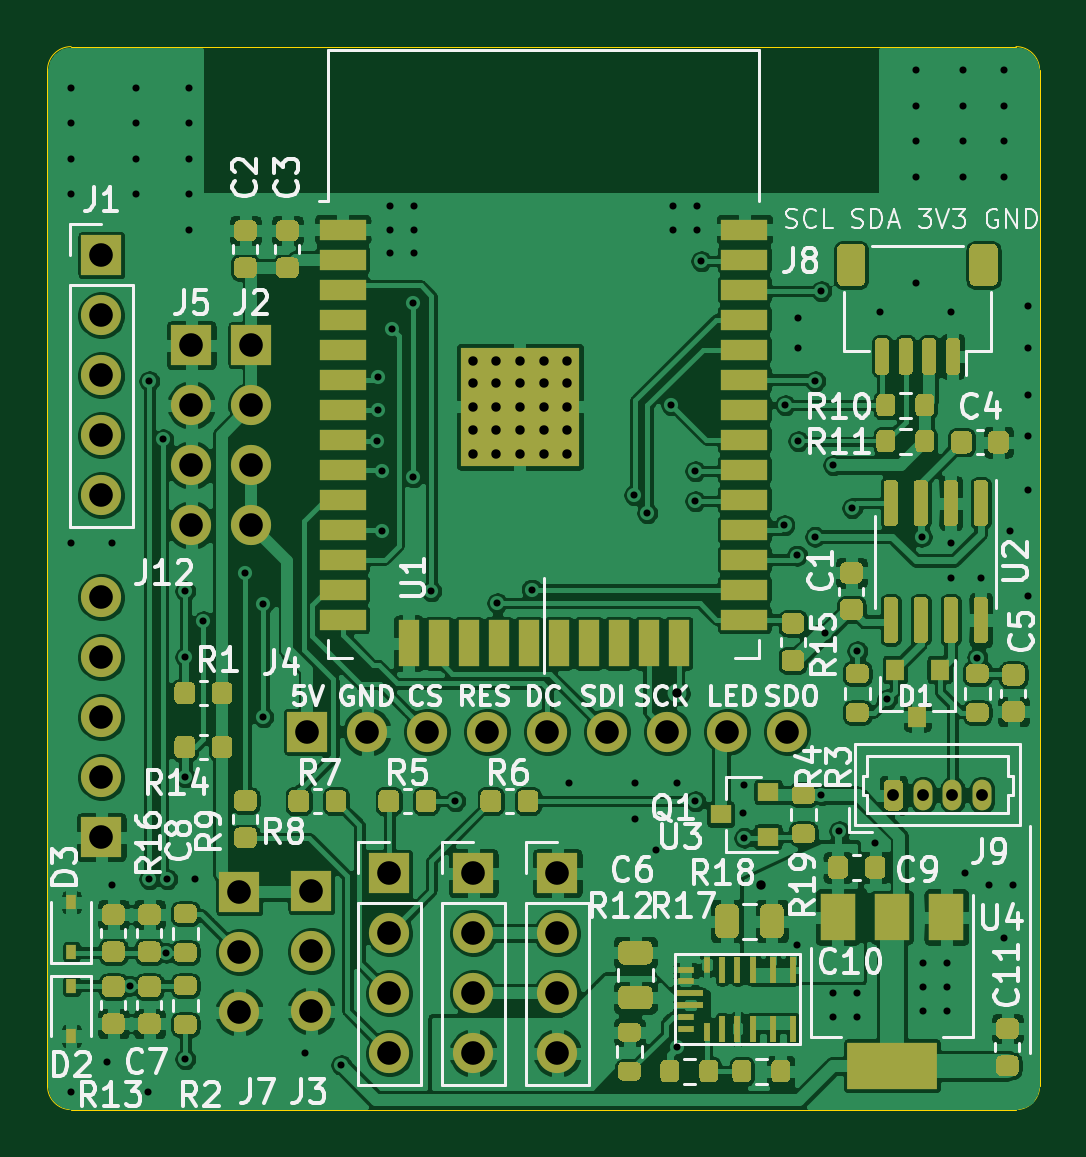
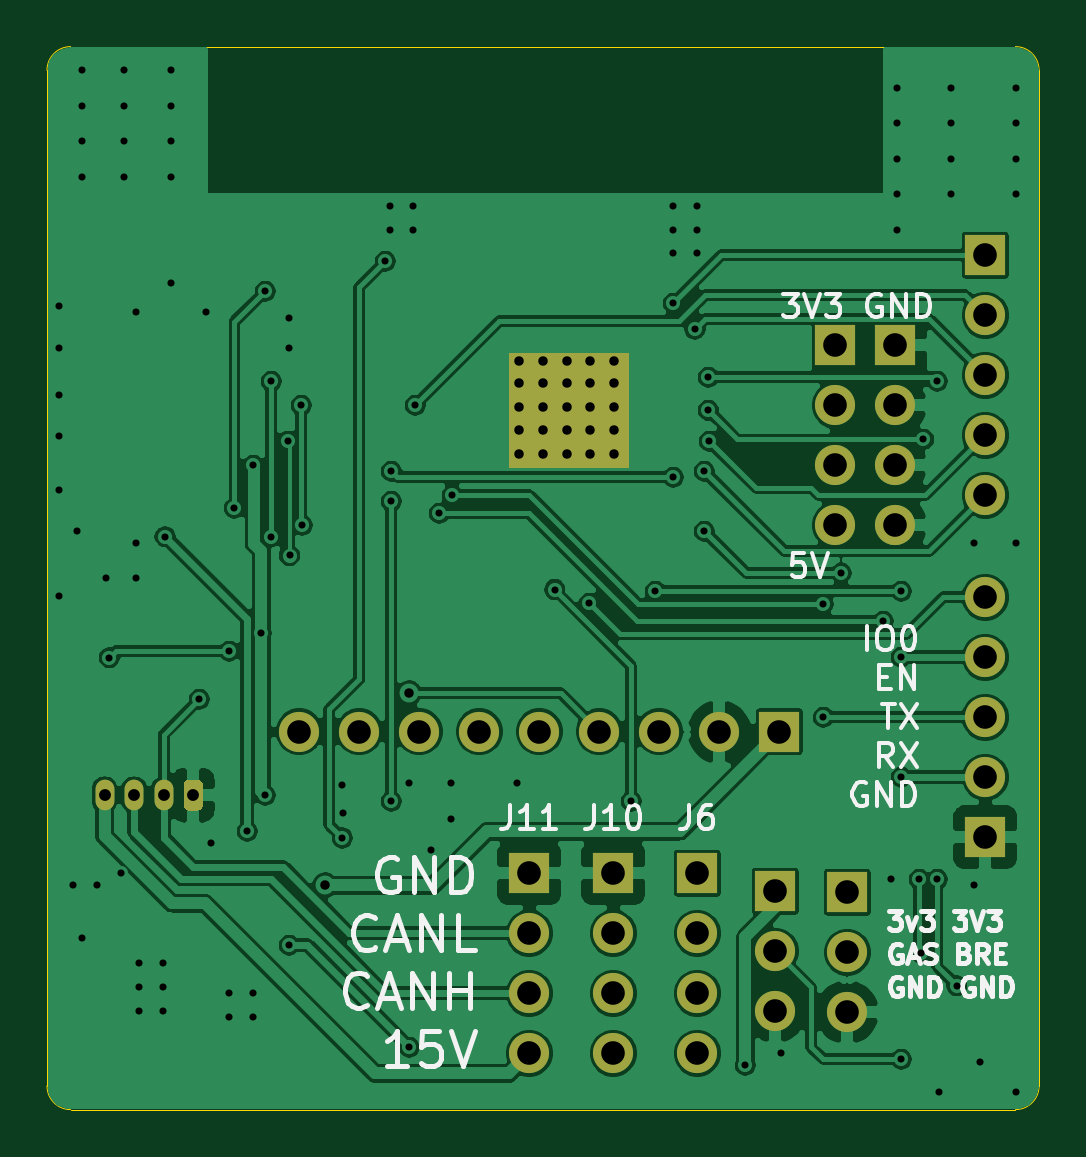
Circuit board: 11 layer files. Board 42.0 x 45.0 mm.
- bottom_copper: bobbycar-B_Cu.gbr (163052 bytes)
- bottom_mask: bobbycar-B_Mask.gbr (2771 bytes)
- paste: bobbycar-B_Paste.gbr (495 bytes)
- bottom_silk: bobbycar-B_SilkS.gbr (15499 bytes)
- outline: bobbycar-Edge_Cuts.gbr (1025 bytes)
- top_copper: bobbycar-F_Cu.gbr (405496 bytes)
- top_mask: bobbycar-F_Mask.gbr (29367 bytes)
- paste: bobbycar-F_Paste.gbr (27645 bytes)
- top_silk: bobbycar-F_SilkS.gbr (51655 bytes)
- drill: bobbycar-NPTH.drl (269 bytes)
- drill: bobbycar-PTH.drl (3231 bytes)

=== bottom_copper: bobbycar-B_Cu.gbr (163052 bytes, source omitted) ===
=== bottom_mask: bobbycar-B_Mask.gbr ===
G04 #@! TF.GenerationSoftware,KiCad,Pcbnew,(5.1.9)-1*
G04 #@! TF.CreationDate,2021-03-03T09:56:08+01:00*
G04 #@! TF.ProjectId,bobbycar,626f6262-7963-4617-922e-6b696361645f,rev?*
G04 #@! TF.SameCoordinates,Original*
G04 #@! TF.FileFunction,Soldermask,Bot*
G04 #@! TF.FilePolarity,Negative*
%FSLAX46Y46*%
G04 Gerber Fmt 4.6, Leading zero omitted, Abs format (unit mm)*
G04 Created by KiCad (PCBNEW (5.1.9)-1) date 2021-03-03 09:56:08*
%MOMM*%
%LPD*%
G01*
G04 APERTURE LIST*
%ADD10C,0.100000*%
%ADD11O,0.800000X1.300000*%
%ADD12O,1.700000X1.700000*%
%ADD13R,1.700000X1.700000*%
G04 APERTURE END LIST*
D10*
G36*
X117400000Y-45800000D02*
G01*
X112400000Y-45800000D01*
X112400000Y-41000000D01*
X117400000Y-41000000D01*
X117400000Y-45800000D01*
G37*
X117400000Y-45800000D02*
X112400000Y-45800000D01*
X112400000Y-41000000D01*
X117400000Y-41000000D01*
X117400000Y-45800000D01*
G36*
X117400000Y-45800000D02*
G01*
X112400000Y-45800000D01*
X112400000Y-41000000D01*
X117400000Y-41000000D01*
X117400000Y-45800000D01*
G37*
X117400000Y-45800000D02*
X112400000Y-45800000D01*
X112400000Y-41000000D01*
X117400000Y-41000000D01*
X117400000Y-45800000D01*
D11*
X134560000Y-59690000D03*
X133310000Y-59690000D03*
X132060000Y-59690000D03*
G36*
G01*
X130410000Y-60140000D02*
X130410000Y-59240000D01*
G75*
G02*
X130610000Y-59040000I200000J0D01*
G01*
X131010000Y-59040000D01*
G75*
G02*
X131210000Y-59240000I0J-200000D01*
G01*
X131210000Y-60140000D01*
G75*
G02*
X131010000Y-60340000I-200000J0D01*
G01*
X130610000Y-60340000D01*
G75*
G02*
X130410000Y-60140000I0J200000D01*
G01*
G37*
D12*
X126320000Y-57000000D03*
X123780000Y-57000000D03*
X121240000Y-57000000D03*
X118700000Y-57000000D03*
X116160000Y-57000000D03*
X113620000Y-57000000D03*
X111080000Y-57000000D03*
X108540000Y-57000000D03*
D13*
X106000000Y-57000000D03*
D12*
X109474000Y-70612000D03*
X109474000Y-68072000D03*
X109474000Y-65532000D03*
D13*
X109474000Y-62992000D03*
D12*
X97282000Y-46990000D03*
X97282000Y-44450000D03*
X97282000Y-41910000D03*
X97282000Y-39370000D03*
D13*
X97282000Y-36830000D03*
D12*
X113030000Y-70612000D03*
X113030000Y-68072000D03*
X113030000Y-65532000D03*
D13*
X113030000Y-62992000D03*
D12*
X116586000Y-70612000D03*
X116586000Y-68072000D03*
X116586000Y-65532000D03*
D13*
X116586000Y-62992000D03*
D12*
X103632000Y-48260000D03*
X103632000Y-45720000D03*
X103632000Y-43180000D03*
D13*
X103632000Y-40640000D03*
D12*
X101092000Y-48260000D03*
X101092000Y-45720000D03*
X101092000Y-43180000D03*
D13*
X101092000Y-40640000D03*
D12*
X103124000Y-68880000D03*
X103124000Y-66340000D03*
D13*
X103124000Y-63800000D03*
D12*
X106172000Y-68834000D03*
X106172000Y-66294000D03*
D13*
X106172000Y-63754000D03*
D12*
X97282000Y-51308000D03*
X97282000Y-53848000D03*
X97282000Y-56388000D03*
X97282000Y-58928000D03*
D13*
X97282000Y-61468000D03*
M02*

=== paste: bobbycar-B_Paste.gbr ===
G04 #@! TF.GenerationSoftware,KiCad,Pcbnew,(5.1.9)-1*
G04 #@! TF.CreationDate,2021-03-03T09:56:07+01:00*
G04 #@! TF.ProjectId,bobbycar,626f6262-7963-4617-922e-6b696361645f,rev?*
G04 #@! TF.SameCoordinates,Original*
G04 #@! TF.FileFunction,Paste,Bot*
G04 #@! TF.FilePolarity,Positive*
%FSLAX46Y46*%
G04 Gerber Fmt 4.6, Leading zero omitted, Abs format (unit mm)*
G04 Created by KiCad (PCBNEW (5.1.9)-1) date 2021-03-03 09:56:07*
%MOMM*%
%LPD*%
G01*
G04 APERTURE LIST*
G04 APERTURE END LIST*
M02*

=== bottom_silk: bobbycar-B_SilkS.gbr (15499 bytes, source omitted) ===
=== outline: bobbycar-Edge_Cuts.gbr ===
G04 #@! TF.GenerationSoftware,KiCad,Pcbnew,(5.1.9)-1*
G04 #@! TF.CreationDate,2021-03-03T09:56:08+01:00*
G04 #@! TF.ProjectId,bobbycar,626f6262-7963-4617-922e-6b696361645f,rev?*
G04 #@! TF.SameCoordinates,Original*
G04 #@! TF.FileFunction,Profile,NP*
%FSLAX46Y46*%
G04 Gerber Fmt 4.6, Leading zero omitted, Abs format (unit mm)*
G04 Created by KiCad (PCBNEW (5.1.9)-1) date 2021-03-03 09:56:08*
%MOMM*%
%LPD*%
G01*
G04 APERTURE LIST*
G04 #@! TA.AperFunction,Profile*
%ADD10C,0.050000*%
G04 #@! TD*
G04 APERTURE END LIST*
D10*
X96000000Y-73000000D02*
G75*
G02*
X95000000Y-72000000I0J1000000D01*
G01*
X137000000Y-72000000D02*
G75*
G02*
X136000000Y-73000000I-1000000J0D01*
G01*
X136000000Y-28000000D02*
G75*
G02*
X137000000Y-29000000I0J-1000000D01*
G01*
X95000000Y-29000000D02*
G75*
G02*
X96000000Y-28000000I1000000J0D01*
G01*
X136000000Y-73000000D02*
X96000000Y-73000000D01*
X95000000Y-29000000D02*
X95000000Y-72000000D01*
X137000000Y-29000000D02*
X137000000Y-72000000D01*
X96000000Y-28000000D02*
X136000000Y-28000000D01*
M02*

=== top_copper: bobbycar-F_Cu.gbr (405496 bytes, source omitted) ===
=== top_mask: bobbycar-F_Mask.gbr (29367 bytes, source omitted) ===
=== paste: bobbycar-F_Paste.gbr (27645 bytes, source omitted) ===
=== top_silk: bobbycar-F_SilkS.gbr (51655 bytes, source omitted) ===
=== drill: bobbycar-NPTH.drl ===
M48
; DRILL file {KiCad (5.1.9)-1} date 03/03/21 09:56:10
; FORMAT={-:-/ absolute / inch / decimal}
; #@! TF.CreationDate,2021-03-03T09:56:10+01:00
; #@! TF.GenerationSoftware,Kicad,Pcbnew,(5.1.9)-1
; #@! TF.FileFunction,NonPlated,1,2,NPTH
FMAT,2
INCH
%
G90
G05
T0
M30

=== drill: bobbycar-PTH.drl ===
M48
; DRILL file {KiCad (5.1.9)-1} date 03/03/21 09:56:10
; FORMAT={-:-/ absolute / inch / decimal}
; #@! TF.CreationDate,2021-03-03T09:56:10+01:00
; #@! TF.GenerationSoftware,Kicad,Pcbnew,(5.1.9)-1
; #@! TF.FileFunction,Plated,1,2,PTH
FMAT,2
INCH
T1C0.0118
T2C0.0157
T3C0.0197
T4C0.0394
%
G90
G05
T1
X3.7795Y-1.1713
X3.7795Y-1.2303
X3.7795Y-1.2894
X3.7795Y-1.3484
X3.7795Y-1.9291
X3.7795Y-2.8445
X3.8386Y-2.7953
X3.8484Y-1.9291
X3.8484Y-2.5
X3.8775Y-2.6675
X3.8878Y-1.1713
X3.8878Y-1.2303
X3.8878Y-1.2894
X3.8878Y-1.3484
X3.9075Y-2.8445
X3.91Y-1.66
X3.91Y-2.49
X3.9329Y-1.7571
X3.9375Y-2.6125
X3.94Y-2.49
X3.97Y-2.01
X3.97Y-2.12
X3.97Y-2.32
X3.97Y-2.79
X3.9764Y-1.1713
X3.9764Y-1.2303
X3.9764Y-1.2894
X3.9764Y-1.3484
X3.9764Y-1.4075
X3.9862Y-2.4902
X4.0Y-2.06
X4.07Y-1.98
X4.1Y-2.0317
X4.1Y-2.22
X4.17Y-2.78
X4.23Y-2.8
X4.29Y-1.76
X4.2913Y-1.6535
X4.2913Y-1.7087
X4.2983Y-1.81
X4.2983Y-1.91
X4.311Y-1.3681
X4.311Y-1.4075
X4.311Y-1.4469
X4.3138Y-1.5736
X4.35Y-1.53
X4.35Y-1.82
X4.3504Y-1.3681
X4.3504Y-1.4075
X4.3504Y-1.4469
X4.38Y-2.01
X4.42Y-2.36
X4.49Y-2.03
X4.5473Y-2.0073
X4.61Y-2.33
X4.7183Y-1.85
X4.72Y-2.33
X4.72Y-2.39
X4.74Y-1.88
X4.7539Y-2.4409
X4.78Y-1.7
X4.7835Y-1.3681
X4.7835Y-1.4075
X4.79Y-2.33
X4.79Y-2.77
X4.82Y-1.81
X4.82Y-1.86
X4.82Y-2.36
X4.8228Y-1.3681
X4.8228Y-1.4075
X4.83Y-1.46
X4.9Y-2.38
X4.9016Y-2.3327
X4.9016Y-2.4213
X4.9685Y-1.9
X4.97Y-1.7
X4.9895Y-1.9505
X4.99Y-2.6
X4.9902Y-1.5551
X4.9902Y-1.6043
X4.9917Y-1.76
X5.0197Y-1.9193
X5.02Y-1.66
X5.03Y-1.51
X5.03Y-2.35
X5.0364Y-2.0803
X5.05Y-1.8
X5.05Y-2.68
X5.05Y-2.72
X5.06Y-2.41
X5.0813Y-1.8714
X5.09Y-2.11
X5.09Y-2.68
X5.09Y-2.72
X5.12Y-2.43
X5.128Y-1.5453
X5.14Y-2.19
X5.187Y-1.1417
X5.187Y-1.2008
X5.187Y-1.2598
X5.187Y-1.3189
X5.187Y-1.4961
X5.1969Y-1.9193
X5.2Y-2.63
X5.2Y-2.67
X5.2Y-2.71
X5.24Y-2.63
X5.24Y-2.67
X5.24Y-2.71
X5.2461Y-1.5453
X5.2461Y-1.9291
X5.2461Y-1.9882
X5.2657Y-1.1417
X5.2657Y-1.2008
X5.2657Y-1.2598
X5.2657Y-1.3189
X5.27Y-2.48
X5.29Y-2.1207
X5.2953Y-1.9882
X5.31Y-2.5
X5.3346Y-1.1417
X5.3346Y-1.2008
X5.3346Y-1.2598
X5.3346Y-1.3189
X5.3346Y-2.5886
X5.3445Y-1.9094
X5.35Y-2.5
X5.374Y-1.5354
X5.374Y-1.6043
X5.374Y-1.6831
X5.374Y-1.752
X5.374Y-1.8406
X5.374Y-2.0177
T2
X4.4488Y-1.626
X4.4488Y-1.6634
X4.4488Y-1.7028
X4.4488Y-1.7421
X4.4488Y-1.7815
X4.4882Y-1.626
X4.4882Y-1.6634
X4.4882Y-1.7028
X4.4882Y-1.7421
X4.4882Y-1.7815
X4.5276Y-1.626
X4.5276Y-1.6634
X4.5276Y-1.7028
X4.5276Y-1.7421
X4.5276Y-1.7815
X4.5669Y-1.626
X4.5669Y-1.6634
X4.5669Y-1.7028
X4.5669Y-1.7421
X4.5669Y-1.7815
X4.6063Y-1.626
X4.6063Y-1.6634
X4.6063Y-1.7028
X4.6063Y-1.7421
X4.6063Y-1.7815
X4.79Y-2.18
X4.93Y-2.5
T3
X5.15Y-2.35
X5.1992Y-2.35
X5.2484Y-2.35
X5.2976Y-2.35
T4
X3.83Y-1.45
X3.83Y-1.55
X3.83Y-1.65
X3.83Y-1.75
X3.83Y-1.85
X3.83Y-2.02
X3.83Y-2.12
X3.83Y-2.22
X3.83Y-2.32
X3.83Y-2.42
X3.98Y-1.6
X3.98Y-1.7
X3.98Y-1.8
X3.98Y-1.9
X4.06Y-2.5118
X4.06Y-2.6118
X4.06Y-2.7118
X4.08Y-1.6
X4.08Y-1.7
X4.08Y-1.8
X4.08Y-1.9
X4.1732Y-2.2441
X4.18Y-2.51
X4.18Y-2.61
X4.18Y-2.71
X4.2732Y-2.2441
X4.31Y-2.48
X4.31Y-2.58
X4.31Y-2.68
X4.31Y-2.78
X4.3732Y-2.2441
X4.45Y-2.48
X4.45Y-2.58
X4.45Y-2.68
X4.45Y-2.78
X4.4732Y-2.2441
X4.5732Y-2.2441
X4.59Y-2.48
X4.59Y-2.58
X4.59Y-2.68
X4.59Y-2.78
X4.6732Y-2.2441
X4.7732Y-2.2441
X4.8732Y-2.2441
X4.9732Y-2.2441
T0
M30
